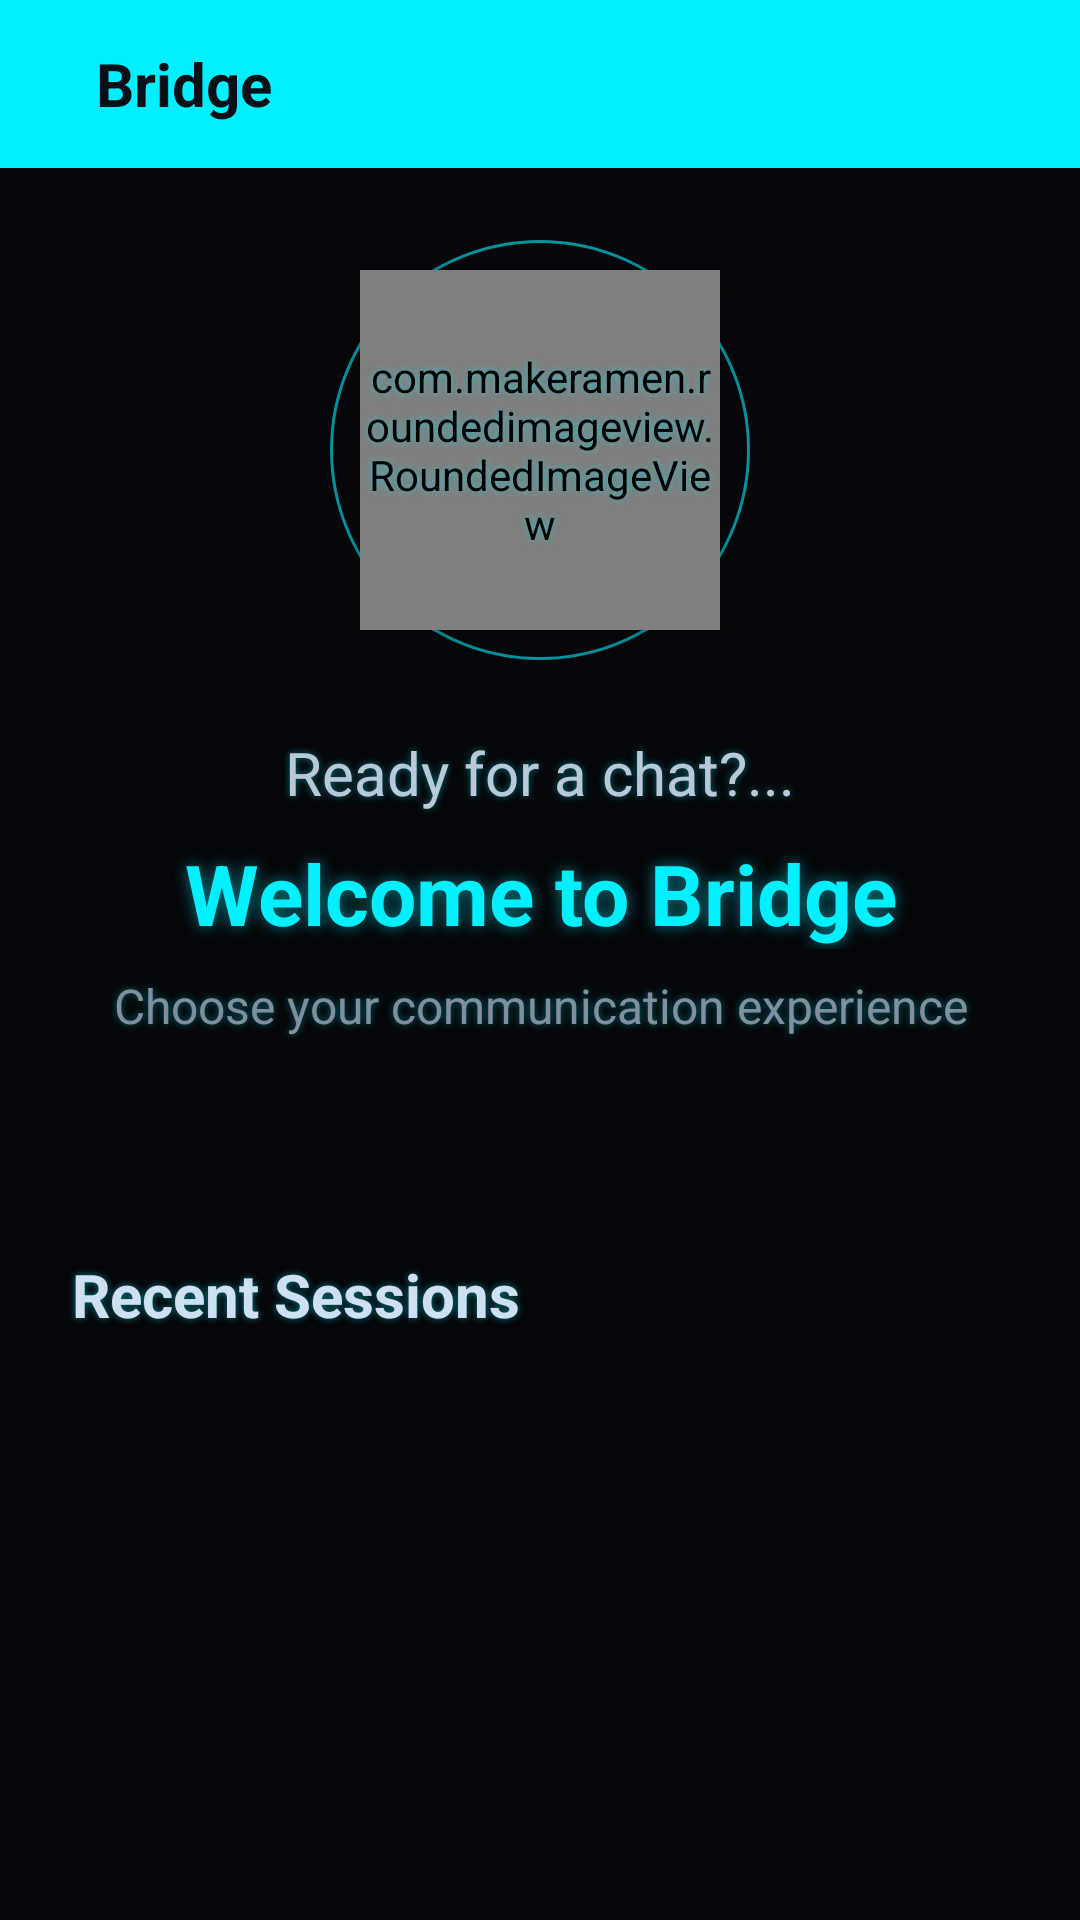

Write the Android layout XML for this screen, with the resource values it uses.
<!-- AndroidManifest.xml: application theme Theme.Bridge -->
<!-- res/layout/activity_main.xml -->
<?xml version="1.0" encoding="utf-8"?>
<RelativeLayout
    xmlns:android="http://schemas.android.com/apk/res/android"
    xmlns:app="http://schemas.android.com/apk/res-auto"
    xmlns:tools="http://schemas.android.com/tools"
    android:id="@+id/main"
    android:layout_width="match_parent"
    android:layout_height="match_parent"
    android:background="@color/app_bg"
    android:fitsSystemWindows="false"
    tools:context=".MainActivity">

    <com.google.android.material.appbar.MaterialToolbar
        android:id="@+id/toolBar"
        android:layout_width="match_parent"
        android:layout_height="wrap_content"
        android:minHeight="56dp"
        android:layout_alignParentTop="true"
        android:background="@color/primary"
        android:fitsSystemWindows="false"
        app:titleTextColor="@color/on_primary">

        <LinearLayout
            android:layout_width="match_parent"
            android:layout_height="match_parent"
            android:orientation="horizontal"
            android:gravity="center_vertical"
            android:paddingStart="8dp"
            android:paddingEnd="16dp">

            <ImageButton
                android:id="@+id/back_btn"
                android:layout_width="48dp"
                android:layout_height="48dp"
                android:background="?attr/selectableItemBackgroundBorderless"
                android:src="@drawable/ic_arrow_back"
                android:contentDescription="Back"
                android:visibility="gone"
                app:tint="@color/on_primary" />

            <TextView
                android:id="@+id/title_text"
                android:layout_width="0dp"
                android:layout_height="wrap_content"
                android:layout_weight="1"
                android:text="Bridge"
                android:textSize="20sp"
                android:textStyle="bold"
                android:textColor="@color/on_primary"
                android:layout_marginStart="8dp" />

        </LinearLayout>

    </com.google.android.material.appbar.MaterialToolbar>

    
    <androidx.core.widget.NestedScrollView
        android:id="@+id/scroll"
        android:layout_width="match_parent"
        android:layout_height="match_parent"
        android:layout_below="@+id/toolBar"
        android:fillViewport="true">

        <LinearLayout
            android:layout_width="match_parent"
            android:layout_height="wrap_content"
            android:orientation="vertical"
            android:paddingTop="24dp"
            android:paddingBottom="16dp"
            android:gravity="center_horizontal"
            >

            
            <LinearLayout
                android:layout_width="match_parent"
                android:layout_height="wrap_content"
                android:orientation="vertical"
                android:gravity="center"
                android:layout_marginBottom="40dp">

                
                <FrameLayout
                    android:layout_width="wrap_content"
                    android:layout_height="wrap_content"
                    android:layout_marginBottom="24dp">

                    
                    <View
                        android:layout_width="140dp"
                        android:layout_height="140dp"
                        android:layout_gravity="center"
                        android:background="@drawable/circle_glow_bg"
                        android:alpha="0.6" />

                    
                    <com.makeramen.roundedimageview.RoundedImageView
                        android:id="@+id/profile_image"
                        android:layout_width="120dp"
                        android:layout_height="120dp"
                        android:layout_gravity="center"
                        android:src="@drawable/chris"
                        android:scaleType="centerCrop"
                        android:elevation="8dp"
                        app:riv_oval="true"
                        app:riv_border_width="3dp"
                        app:riv_border_color="@color/primary" />

                </FrameLayout>

                
                <TextView
                    android:id="@+id/greeting_text"
                    android:layout_width="wrap_content"
                    android:layout_height="wrap_content"
                    android:text="Ready for a chat?..."
                    android:textSize="20sp"
                    android:textStyle="normal"
                    android:textColor="@color/on_surface"
                    android:gravity="center"
                    android:layout_marginBottom="8dp"
                    android:alpha="0.9"
                    tools:ignore="HardcodedText" />

                
                <TextView
                    android:id="@+id/welcome_text"
                    android:layout_width="match_parent"
                    android:layout_height="wrap_content"
                    android:text="Welcome to Bridge"
                    android:textSize="28sp"
                    android:textStyle="bold"
                    android:textColor="@color/primary"
                    android:gravity="center"
                    android:lineSpacingExtra="4dp"
                    android:shadowColor="@color/shadow_neon"
                    android:shadowDx="0"
                    android:shadowDy="0"
                    android:shadowRadius="12"
                    tools:ignore="HardcodedText" />

                
                <TextView
                    android:id="@+id/subtitle_text"
                    android:layout_width="match_parent"
                    android:layout_height="wrap_content"
                    android:text="Choose your communication experience"
                    android:textSize="16sp"
                    android:textColor="@color/on_surface_variant"
                    android:gravity="center"
                    android:layout_marginTop="8dp"
                    android:alpha="0.8"
                    tools:ignore="HardcodedText" />

            </LinearLayout>

            
            <androidx.recyclerview.widget.RecyclerView
                android:id="@+id/recycler_view"
                android:layout_width="match_parent"
                android:layout_height="wrap_content"
                android:nestedScrollingEnabled="false" />

            
            <LinearLayout
                android:layout_width="match_parent"
                android:layout_height="wrap_content"
                android:orientation="vertical"
                android:layout_marginTop="32dp"
                android:paddingHorizontal="16dp">

                
                <TextView
                    android:layout_width="match_parent"
                    android:layout_height="wrap_content"
                    android:text="Recent Sessions"
                    android:textSize="20sp"
                    android:textStyle="bold"
                    android:textColor="@color/on_surface"
                    android:layout_marginBottom="16dp"
                    android:paddingStart="8dp" />

                
                <androidx.recyclerview.widget.RecyclerView
                    android:id="@+id/sessions_recycler_view"
                    android:layout_width="match_parent"
                    android:layout_height="wrap_content"
                    android:nestedScrollingEnabled="false" />

            </LinearLayout>

        </LinearLayout>

    </androidx.core.widget.NestedScrollView>

</RelativeLayout>
<!-- resources referenced by this layout -->
<resources>
  <color name="app_bg">#05070A</color>
  <color name="on_primary">#051017</color>
  <color name="on_surface">#CFE0F2</color>
  <color name="on_surface_variant">#9FB2C5</color>
  <color name="primary">#00F0FF</color>
  <color name="shadow_neon">#8000F0FF</color>
  <!-- drawable circle_glow_bg (drawable) -->
  <?xml version="1.0" encoding="utf-8"?>
  <shape xmlns:android="http://schemas.android.com/apk/res/android"
      android:shape="oval">
      
      <gradient
          android:type="radial"
          android:gradientRadius="60dp"
          android:centerColor="@color/primary"
          android:endColor="@android:color/transparent" />
      
      <stroke
          android:width="1dp"
          android:color="@color/primary" />
          
  </shape>
  <style name="Theme.Bridge" parent="Base.Theme.Bridge" />
  <color name="secondary">#FF3DFF</color>
  <color name="on_secondary">#140414</color>
  <color name="tertiary">#19FF82</color>
  <color name="on_tertiary">#07130C</color>
  <color name="surface">#0B0F14</color>
  <color name="surface_variant">#121A23</color>
  <color name="outline">#2B3A49</color>
  <color name="outline_variant">#1B2733</color>
  <color name="status_bar">#05070A</color>
  <color name="nav_bar">#05070A</color>
  <color name="ripple_neon">#3300F0FF</color>
  <style name="Widget.Bridge.TextView" parent="@style/Widget.AppCompat.TextView">
          <item name="android:textColor">@color/on_surface</item>
          <item name="android:textColorHint">@color/on_surface_variant</item>
          
          <item name="android:shadowColor">@color/shadow_neon</item>
          <item name="android:shadowDx">0</item>
          <item name="android:shadowDy">0</item>
          <item name="android:shadowRadius">6</item>
      </style>
  <style name="Widget.Bridge.Toolbar" parent="Widget.Material3.Toolbar">
          <item name="backgroundTint">@color/surface</item>
          <item name="titleTextColor">@color/on_surface</item>
          <item name="subtitleTextColor">@color/on_surface_variant</item>
          <item name="navigationIconTint">@color/primary</item>
          <item name="titleCentered">true</item>
          <item name="android:popupTheme">@style/ThemeOverlay.Material3.Dark</item>
          <item name="android:stateListAnimator">@null</item>
          <item name="elevation">0dp</item>
      </style>
  <style name="Widget.Bridge.Card" parent="Widget.Material3.CardView.Elevated">
          <item name="cardBackgroundColor">@color/card_bg</item>
          <item name="strokeColor">@color/primary</item>
          <item name="strokeWidth">1dp</item>
          <item name="cardUseCompatPadding">true</item>
          <item name="cardPreventCornerOverlap">true</item>
          <item name="shapeAppearance">@style/Shape.Bridge.Large</item>
          <item name="android:stateListAnimator">@null</item>
          <item name="cardElevation">8dp</item>
      </style>
  <style name="Shape.Bridge.Small" parent="ShapeAppearance.Material3.Corner.Small">
          <item name="cornerFamily">rounded</item>
          <item name="cornerSize">12dp</item>
      </style>
  <style name="Shape.Bridge.Medium" parent="ShapeAppearance.Material3.Corner.Medium">
          <item name="cornerFamily">rounded</item>
          <item name="cornerSize">16dp</item>
      </style>
  <style name="Shape.Bridge.Large" parent="ShapeAppearance.Material3.Corner.Large">
          <item name="cornerFamily">rounded</item>
          <item name="cornerSize">24dp</item>
      </style>
  <color name="card_bg">#0F1621</color>
</resources>
